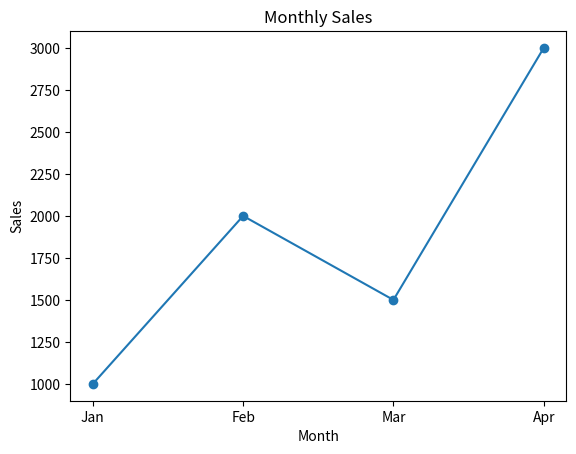

Source code (Python):
import matplotlib.pyplot as plt

m = ['Jan', 'Feb', 'Mar', 'Apr']
s = [1000, 2000, 1500, 3000]

plt.plot(m, s, marker='o')
plt.title("Monthly Sales")
plt.xlabel("Month")
plt.ylabel("Sales")
plt.show()
